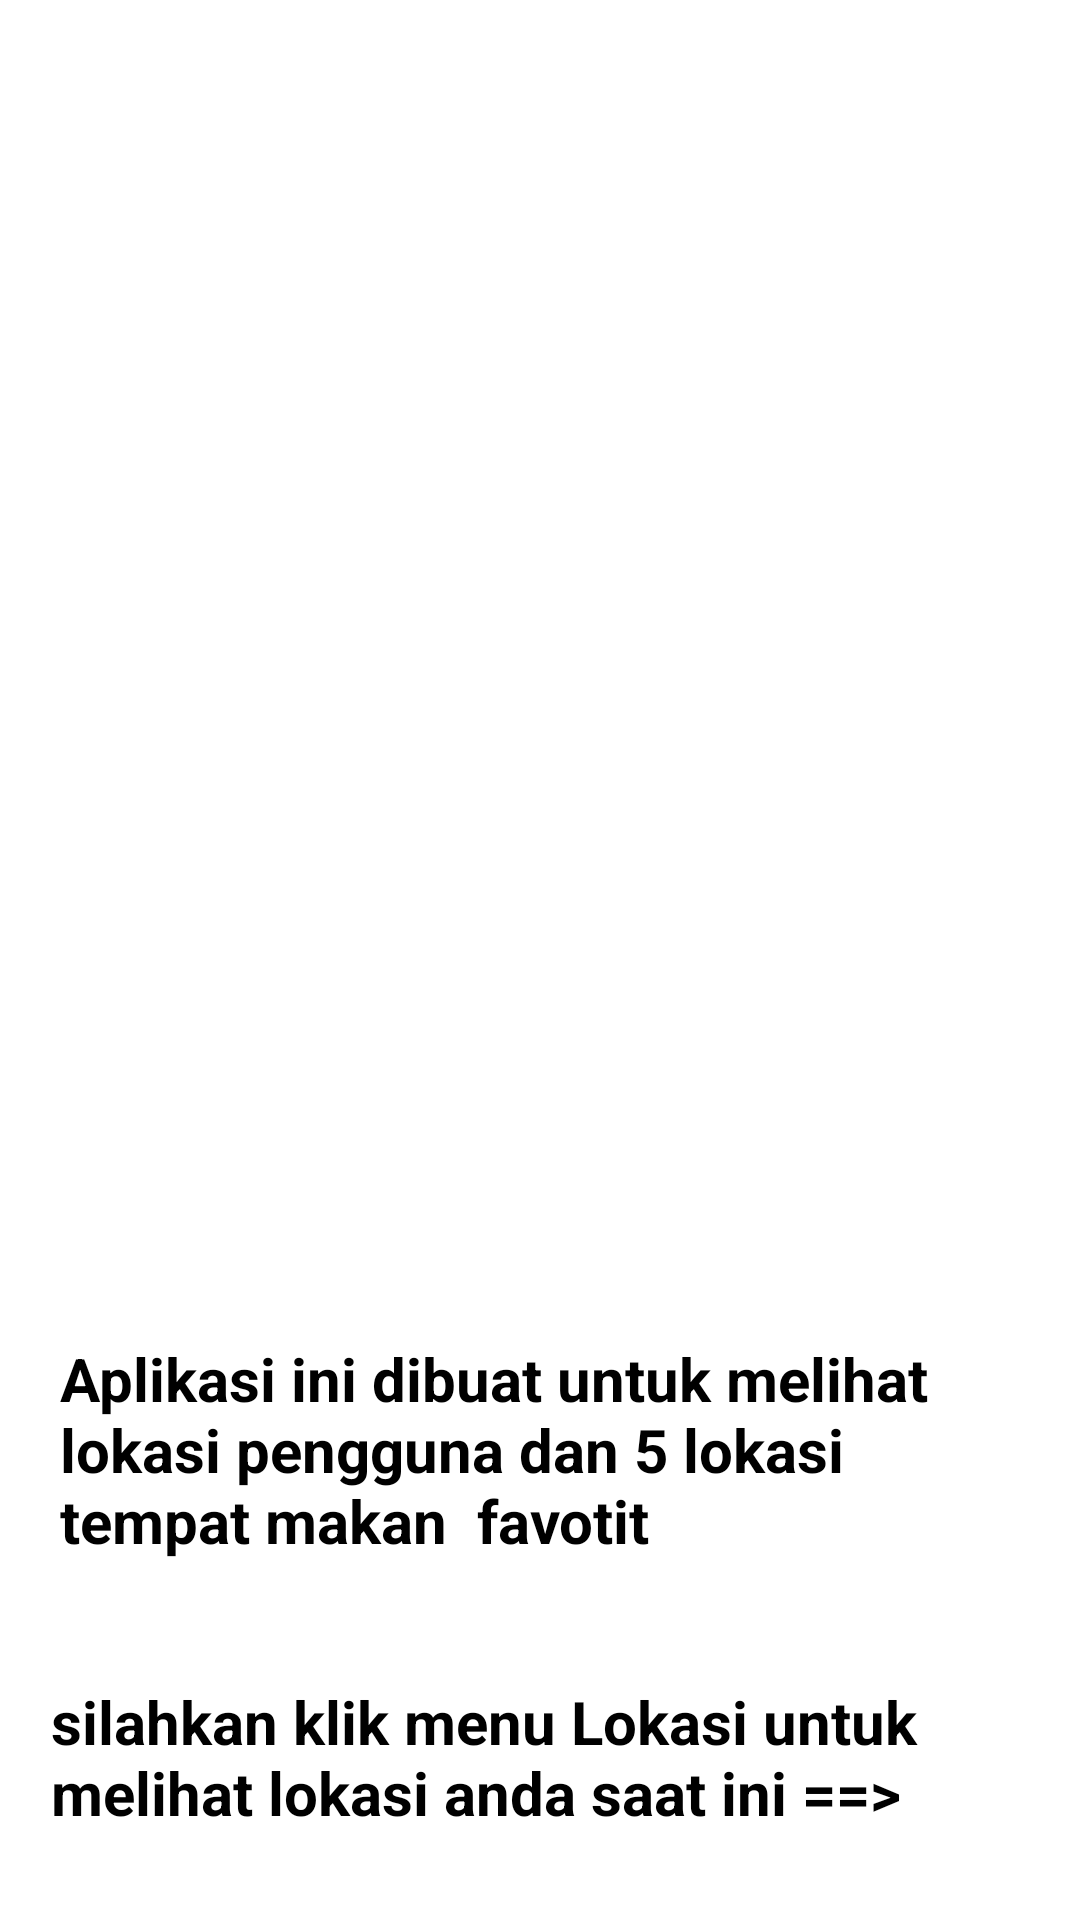

The Android layout XML behind this screen, and the referenced resources:
<!-- AndroidManifest.xml: application theme Theme.10120139mochamadridho -->
<!-- res/layout/fragment_home.xml -->
<?xml version="1.0" encoding="utf-8"?>
<LinearLayout xmlns:android="http://schemas.android.com/apk/res/android"
    android:layout_width="match_parent"
    android:layout_height="match_parent"
    android:orientation="vertical"
    android:gravity="center"
    >

    <ImageView
        android:layout_width="wrap_content"
        android:layout_height="417dp"
        android:src="@drawable/wellcome" />

    <TextView
        android:layout_width="360dp"
        android:layout_height="wrap_content"
        android:text="Aplikasi ini dibuat untuk melihat lokasi
pengguna dan 5 lokasi tempat makan  favotit"
        android:textStyle="bold"
        android:textColor="@color/black"
        android:textSize="20dp"
        android:padding="20dp"
        />

    <TextView
        android:layout_width="366dp"
        android:layout_height="wrap_content"
        android:text="silahkan klik menu Lokasi untuk
        melihat lokasi anda saat ini ==>"
        android:textColor="@color/black"
        android:textSize="20dp"
        android:textStyle="bold"
        android:padding="20dp"/>


</LinearLayout>
<!-- resources referenced by this layout -->
<resources>
  <style name="Theme.10120139mochamadridho" parent="Theme.MaterialComponents.DayNight.NoActionBar">
          
          <item name="colorPrimary">@color/teal_200</item>
          <item name="colorPrimaryVariant">@color/teal_200</item>
          <item name="colorOnPrimary">@color/white</item>
          
          <item name="colorSecondary">@color/teal_200</item>
          <item name="colorSecondaryVariant">@color/teal_700</item>
          <item name="colorOnSecondary">@color/black</item>
          
          <item name="android:statusBarColor">?attr/colorPrimaryVariant</item>
          
      </style>
  <!-- not gathered from this repository: default colours our renderer supplied (Android Studio template values) -->
  <color name="teal_200">#FF03DAC5</color>
  <color name="teal_700">#FF018786</color>
  <color name="black">#FF000000</color>
  <color name="white">#FFFFFFFF</color>
</resources>
